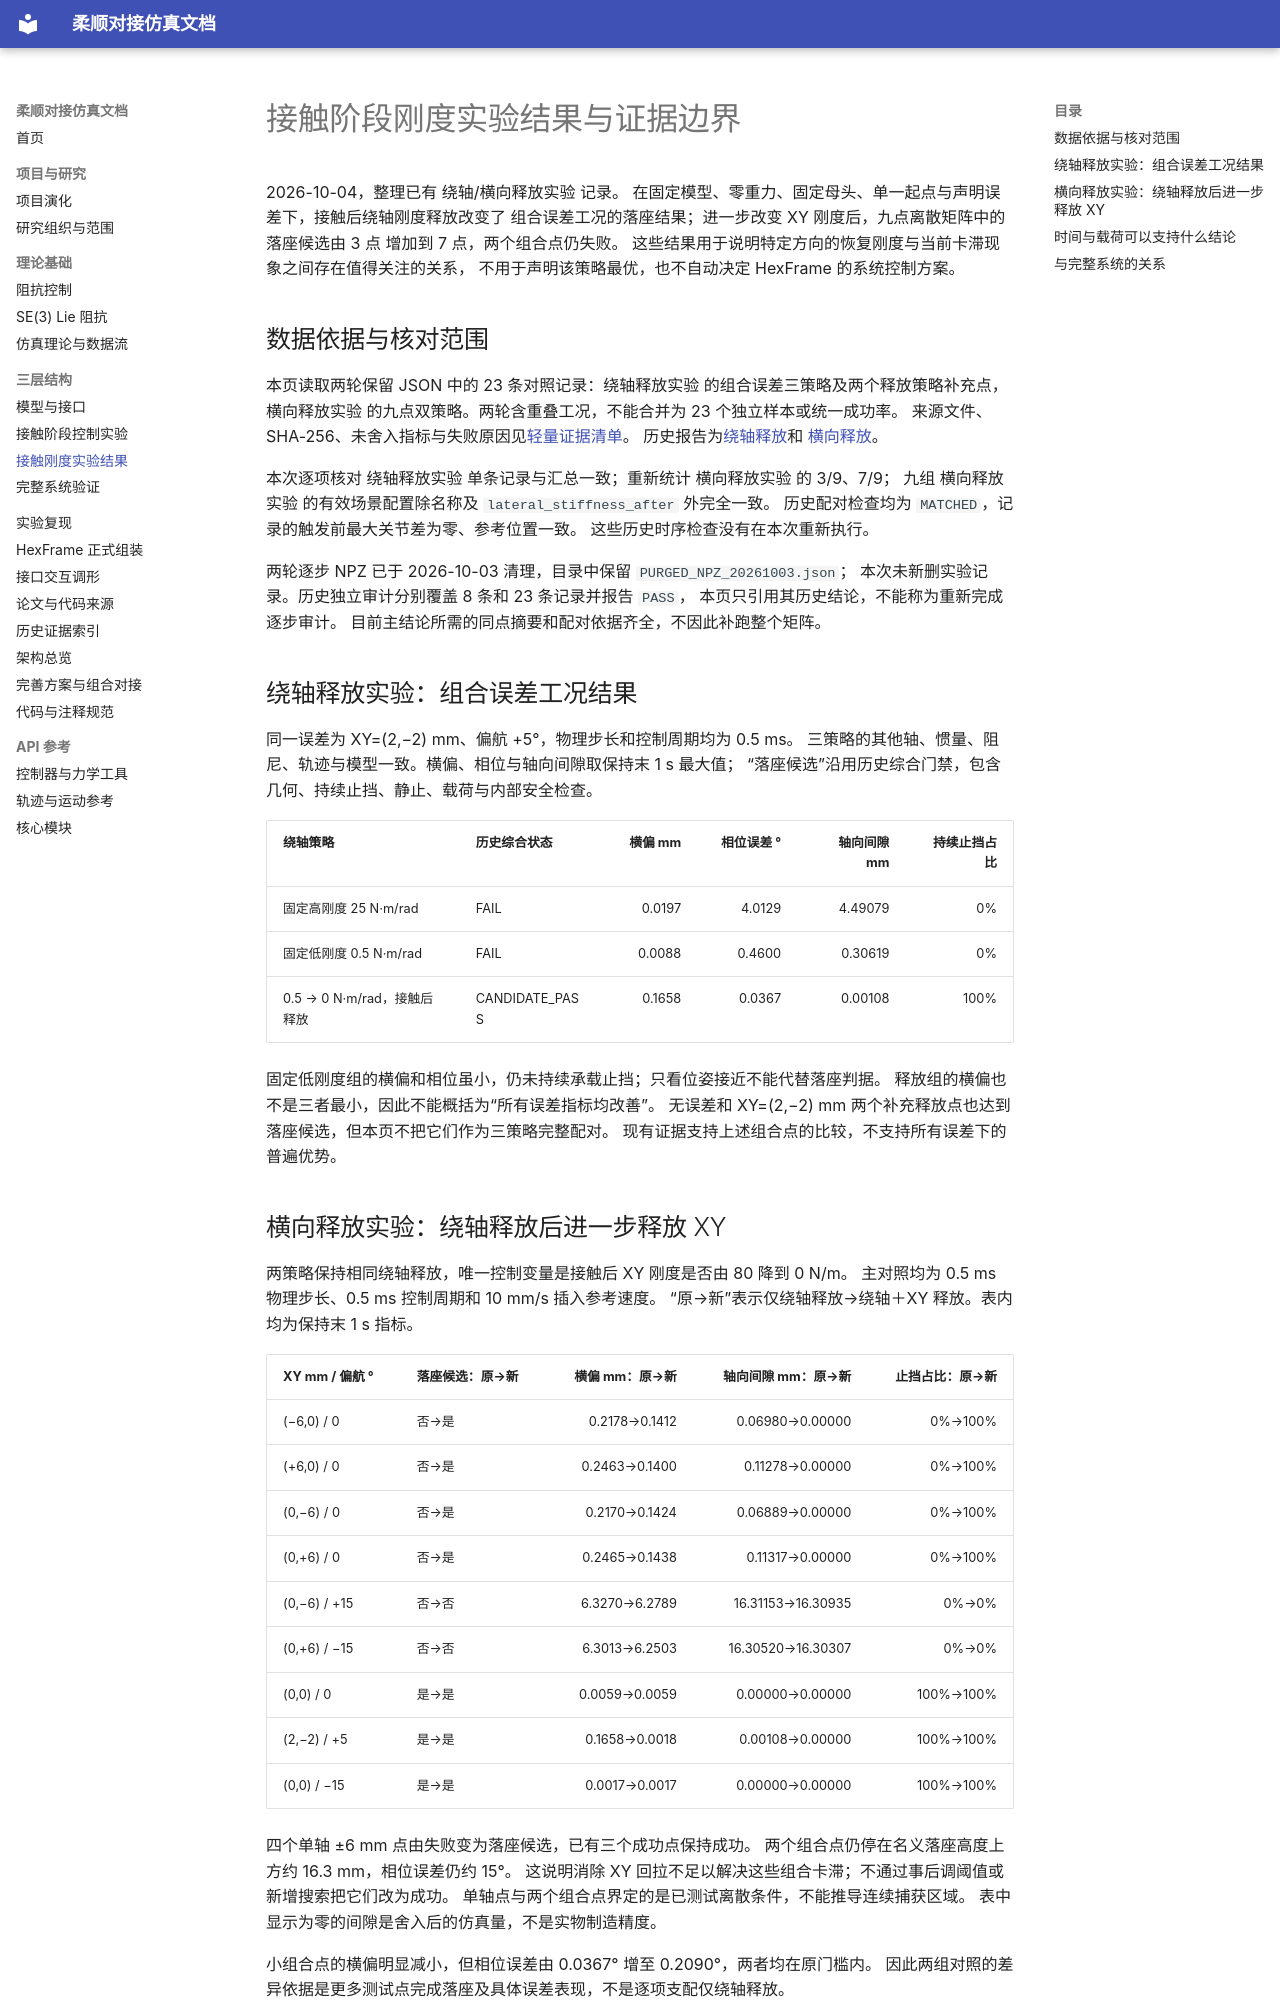

repository: langxin11/compliant_docking_simulation · page: control_main_results/index.html · generator: mkdocs

# 接触阶段刚度实验结果与证据边界

2026-10-04，整理已有 绕轴/横向释放实验 记录。
在固定模型、零重力、固定母头、单一起点与声明误差下，接触后绕轴刚度释放改变了
组合误差工况的落座结果；进一步改变 XY 刚度后，九点离散矩阵中的落座候选由 3 点
增加到 7 点，两个组合点仍失败。
这些结果用于说明特定方向的恢复刚度与当前卡滞现象之间存在值得关注的关系，
不用于声明该策略最优，也不自动决定 HexFrame 的系统控制方案。

## 数据依据与核对范围

本页读取两轮保留 JSON 中的 23 条对照记录：绕轴释放实验 的组合误差三策略及两个释放策略补充点，
横向释放实验 的九点双策略。两轮含重叠工况，不能合并为 23 个独立样本或统一成功率。
来源文件、SHA-256、未舍入指标与失败原因见[轻量证据清单](evidence/control_main_results_20261004.json)。
历史报告为[绕轴释放](../results/petal_contact_control_validation.md)和
[横向释放](../results/petal_lateral_control_validation.md)。

本次逐项核对 绕轴释放实验 单条记录与汇总一致；重新统计 横向释放实验 的 3/9、7/9；
九组 横向释放实验 的有效场景配置除名称及 `lateral_stiffness_after` 外完全一致。
历史配对检查均为 `MATCHED`，记录的触发前最大关节差为零、参考位置一致。
这些历史时序检查没有在本次重新执行。

两轮逐步 NPZ 已于 2026-10-03 清理，目录中保留 `PURGED_NPZ_20261003.json`；
本次未新删实验记录。历史独立审计分别覆盖 8 条和 23 条记录并报告 `PASS`，
本页只引用其历史结论，不能称为重新完成逐步审计。
目前主结论所需的同点摘要和配对依据齐全，不因此补跑整个矩阵。

## 绕轴释放实验：组合误差工况结果

同一误差为 XY=(2,−2) mm、偏航 +5°，物理步长和控制周期均为 0.5 ms。
三策略的其他轴、惯量、阻尼、轨迹与模型一致。横偏、相位与轴向间隙取保持末 1 s 最大值；
“落座候选”沿用历史综合门禁，包含几何、持续止挡、静止、载荷与内部安全检查。

| 绕轴策略 | 历史综合状态 | 横偏 mm | 相位误差 ° | 轴向间隙 mm | 持续止挡占比 |
|---|---|---:|---:|---:|---:|
| 固定高刚度 25 N·m/rad | FAIL | 0.0197 | 4.0129 | 4.49079 | 0% |
| 固定低刚度 0.5 N·m/rad | FAIL | 0.0088 | 0.4600 | 0.30619 | 0% |
| 0.5 → 0 N·m/rad，接触后释放 | CANDIDATE_PASS | 0.1658 | 0.0367 | 0.00108 | 100% |

固定低刚度组的横偏和相位虽小，仍未持续承载止挡；只看位姿接近不能代替落座判据。
释放组的横偏也不是三者最小，因此不能概括为“所有误差指标均改善”。
无误差和 XY=(2,−2) mm 两个补充释放点也达到落座候选，但本页不把它们作为三策略完整配对。
现有证据支持上述组合点的比较，不支持所有误差下的普遍优势。
